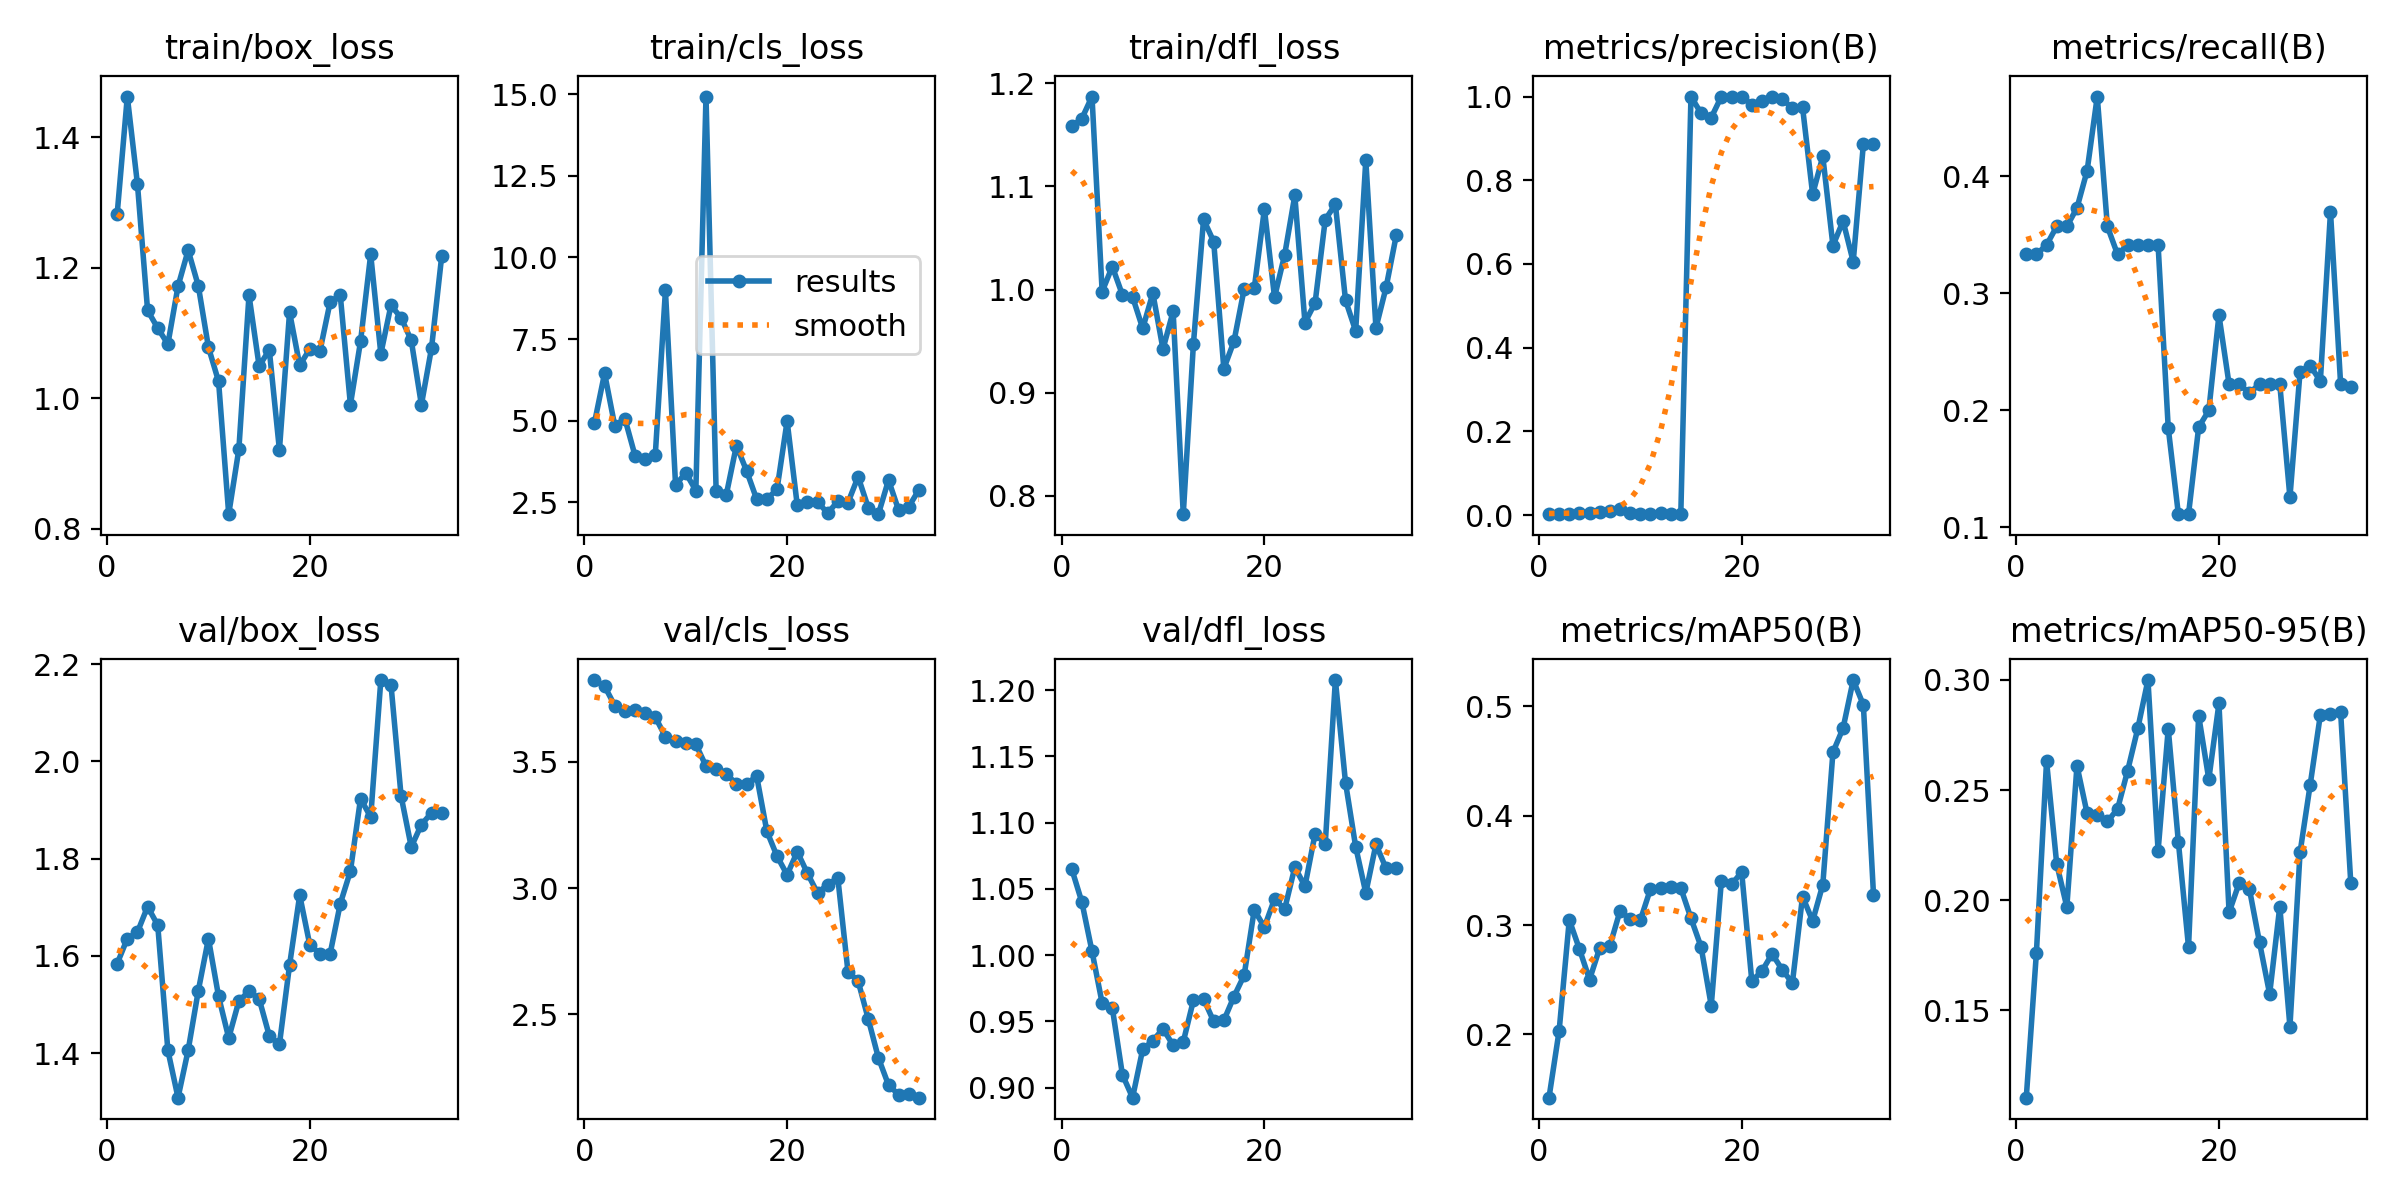

The table this chart was drawn from, first rows:
epoch, time, train/box_loss, train/cls_loss, train/dfl_loss, metrics/precision(B), metrics/recall(B), metrics/mAP50(B), metrics/mAP50-95(B), val/box_loss, val/cls_loss, val/dfl_loss, lr/pg0, lr/pg1, lr/pg2
1, 7.313, 1.283, 4.936, 1.158, 0.00235, 0.3333, 0.1421, 0.1104, 1.584, 3.824, 1.065, 4.287e-05, 4.287e-05, 4.287e-05
2, 7.649, 1.463, 6.455, 1.166, 0.0027, 0.3333, 0.2033, 0.1762, 1.635, 3.8, 1.04, 9.98319e-05, 9.98319e-05, 9.98319e-05
3, 8.025, 1.328, 4.852, 1.187, 0.00377, 0.3413, 0.3046, 0.2631, 1.649, 3.723, 1.003, 0.0001566, 0.0001566, 0.0001566
4, 8.393, 1.135, 5.067, 0.998, 0.00551, 0.3571, 0.278, 0.2165, 1.701, 3.702, 0.9639, 0.0002131, 0.0002131, 0.0002131
5, 8.734, 1.108, 3.936, 1.022, 0.00509, 0.3571, 0.2501, 0.1969, 1.663, 3.706, 0.9603, 0.0002694, 0.0002694, 0.0002694
6, 9.07, 1.083, 3.818, 0.9949, 0.00663, 0.373, 0.279, 0.261, 1.406, 3.693, 0.9098, 0.0003254, 0.0003254, 0.0003254
7, 9.411, 1.172, 3.958, 0.9929, 0.00949, 0.4048, 0.2808, 0.2394, 1.308, 3.678, 0.8925, 0.0003812, 0.0003812, 0.0003812
8, 9.745, 1.227, 8.992, 0.9623, 0.01408, 0.4682, 0.3127, 0.2389, 1.406, 3.6, 0.929, 0.0004369, 0.0004369, 0.0004369
9, 10.08, 1.173, 3.031, 0.9964, 0.00504, 0.3571, 0.3055, 0.2357, 1.528, 3.583, 0.9354, 0.0004922, 0.0004922, 0.0004922
10, 10.42, 1.078, 3.408, 0.9423, 0.00228, 0.3333, 0.3042, 0.2414, 1.635, 3.573, 0.9445, 0.0005474, 0.0005474, 0.0005474
11, 10.76, 1.026, 2.866, 0.9788, 0.00385, 0.3413, 0.3328, 0.2588, 1.517, 3.57, 0.9321, 0.0006023, 0.0006023, 0.0006023
12, 11.1, 0.8223, 14.93, 0.7823, 0.00402, 0.3413, 0.3341, 0.278, 1.431, 3.483, 0.9346, 0.000657, 0.000657, 0.000657
13, 11.45, 0.9219, 2.846, 0.9472, 0.00372, 0.3413, 0.3345, 0.2999, 1.507, 3.471, 0.9659, 0.0007115, 0.0007115, 0.0007115
14, 11.79, 1.158, 2.735, 1.068, 0.00362, 0.3413, 0.3337, 0.2224, 1.527, 3.452, 0.9671, 0.0007657, 0.0007657, 0.0007657
15, 12.13, 1.049, 4.243, 1.046, 1, 0.1848, 0.3062, 0.2778, 1.512, 3.414, 0.95, 0.0008197, 0.0008197, 0.0008197
16, 12.46, 1.074, 3.47, 0.9233, 0.96, 0.1111, 0.2799, 0.2264, 1.436, 3.413, 0.9508, 0.0008735, 0.0008735, 0.0008735
17, 12.79, 0.9207, 2.599, 0.9498, 0.9498, 0.1111, 0.2263, 0.1787, 1.418, 3.444, 0.9688, 0.0009271, 0.0009271, 0.0009271
18, 13.14, 1.132, 2.608, 1, 1, 0.1854, 0.3405, 0.2838, 1.581, 3.226, 0.9848, 0.0009804, 0.0009804, 0.0009804
19, 13.48, 1.051, 2.898, 1.001, 1, 0.1998, 0.3371, 0.2549, 1.725, 3.127, 1.034, 0.001034, 0.001034, 0.001034
20, 13.81, 1.076, 4.992, 1.078, 1, 0.2813, 0.3484, 0.2893, 1.622, 3.053, 1.021, 0.001086, 0.001086, 0.001086
21, 14.15, 1.073, 2.415, 0.9925, 0.9809, 0.2222, 0.2488, 0.1945, 1.605, 3.144, 1.042, 0.001139, 0.001139, 0.001139
22, 14.48, 1.148, 2.518, 1.034, 0.9904, 0.2222, 0.2579, 0.2079, 1.604, 3.059, 1.035, 0.001192, 0.001192, 0.001192
23, 14.81, 1.158, 2.525, 1.091, 1, 0.2148, 0.2736, 0.2051, 1.707, 2.981, 1.066, 0.001244, 0.001244, 0.001244
24, 15.14, 0.9902, 2.17, 0.968, 0.9946, 0.2222, 0.2591, 0.1809, 1.774, 3.015, 1.052, 0.001296, 0.001296, 0.001296
25, 15.47, 1.087, 2.54, 0.9871, 0.9716, 0.2222, 0.2469, 0.1575, 1.923, 3.04, 1.092, 0.001347, 0.001347, 0.001347
26, 15.8, 1.221, 2.494, 1.068, 0.9752, 0.2222, 0.326, 0.1971, 1.885, 2.669, 1.084, 0.001358, 0.001358, 0.001358
27, 16.14, 1.068, 3.288, 1.083, 0.7665, 0.1256, 0.3037, 0.1426, 2.167, 2.632, 1.208, 0.001355, 0.001355, 0.001355
28, 16.47, 1.143, 2.346, 0.9896, 0.8571, 0.2331, 0.3369, 0.2217, 2.158, 2.482, 1.13, 0.001353, 0.001353, 0.001353
29, 16.8, 1.123, 2.142, 0.9599, 0.6439, 0.2381, 0.4579, 0.2525, 1.928, 2.328, 1.082, 0.00135, 0.00135, 0.00135
30, 17.13, 1.089, 3.187, 1.125, 0.7026, 0.2249, 0.48, 0.2841, 1.824, 2.22, 1.047, 0.001347, 0.001347, 0.001347
31, 17.46, 0.99, 2.261, 0.9628, 0.6054, 0.3696, 0.524, 0.2844, 1.87, 2.182, 1.084, 0.001344, 0.001344, 0.001344
32, 17.79, 1.077, 2.373, 1.002, 0.8857, 0.2222, 0.5012, 0.2853, 1.894, 2.185, 1.066, 0.001341, 0.001341, 0.001341
33, 18.12, 1.218, 2.89, 1.052, 0.8877, 0.2198, 0.3277, 0.2079, 1.893, 2.17, 1.066, 0.001338, 0.001338, 0.001338
